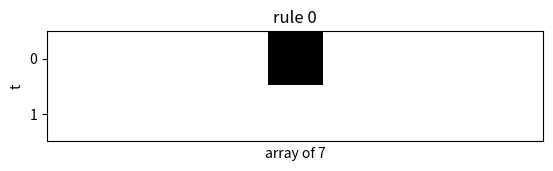
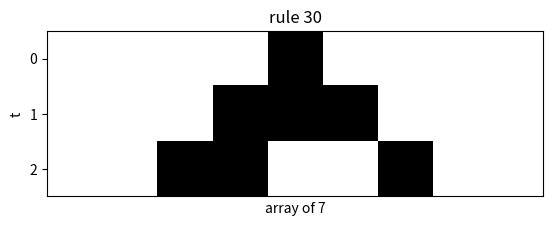
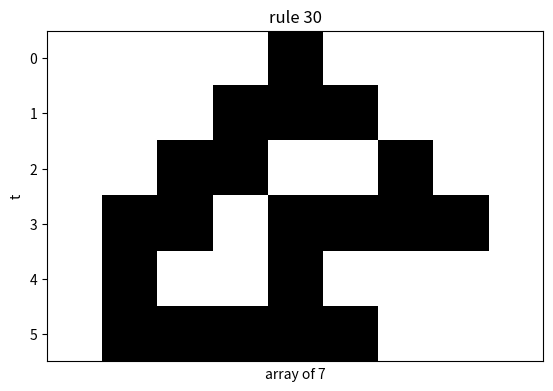
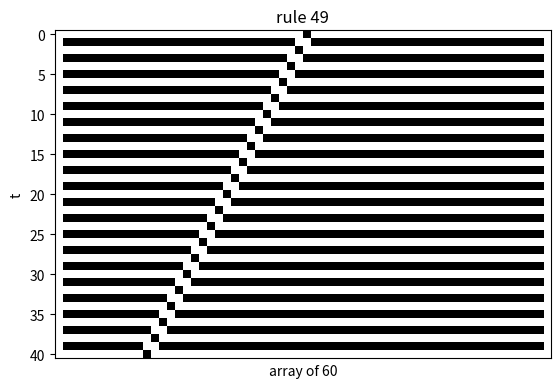
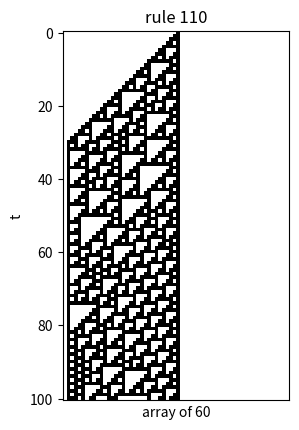
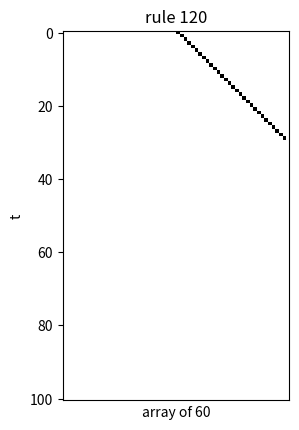
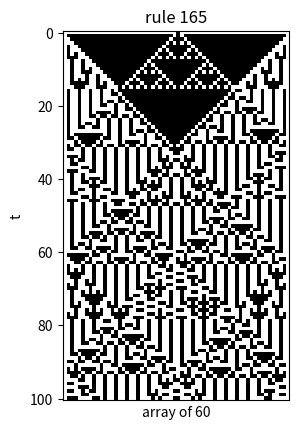
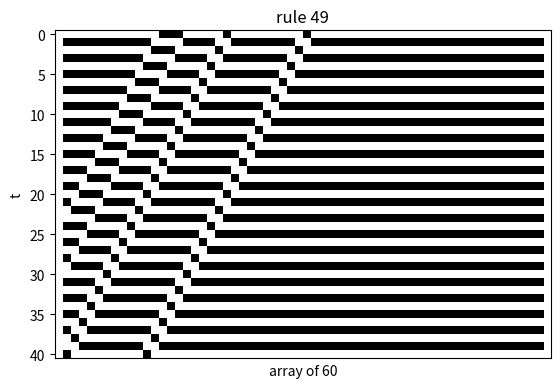
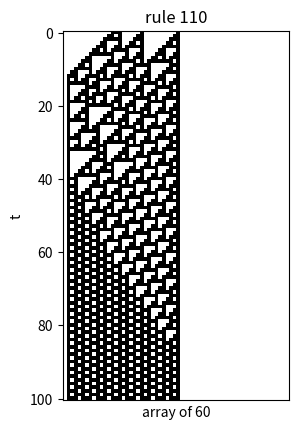
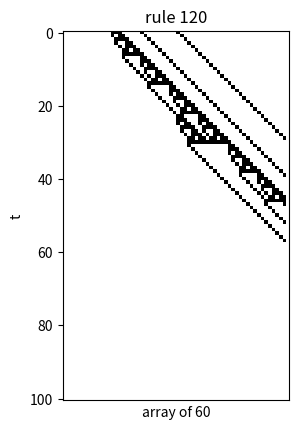
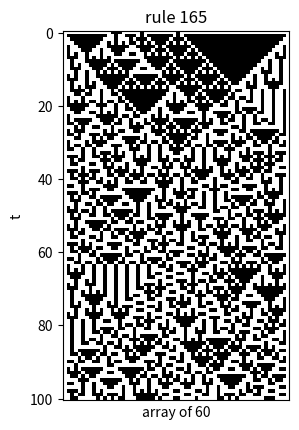
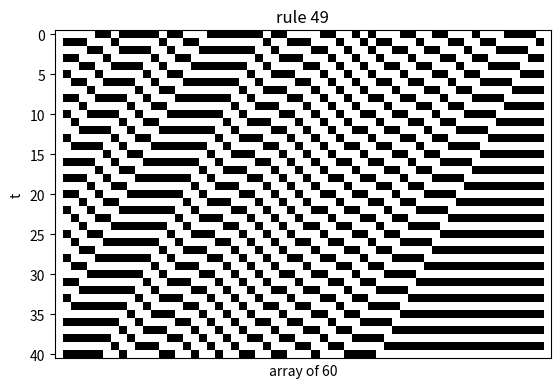
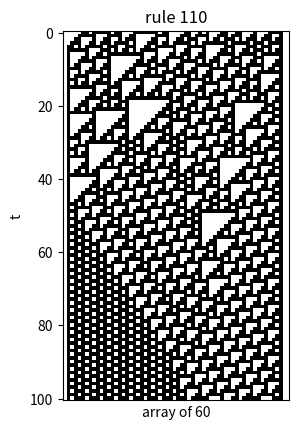
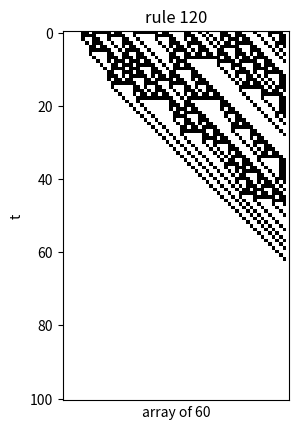
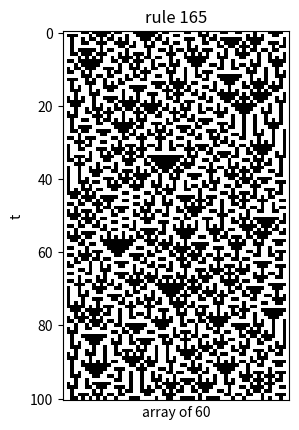

These charts were generated, in order, by the following Python code:
import typing
import numpy as np
import matplotlib.pyplot as plt

plt.rcParams['image.cmap'] = 'binary'


class CellularAutomata:

    def __init__(self, rule_number: int):
        """Intialize the cellular automaton with a given rule number"""
        self.rule_number = rule_number

    def metadata(self, history):
        cells_changed = []
        zero_count = []

        for t_i in range(len(history)):
            t = history[t_i]
            zero_count.append(t.count(0))
            cells_changed.append(0)
            if "prev_t" in locals():
                for i in range(len(t)):
                    if prev_t[i] != t[i]:
                        cells_changed[t_i] += 1
                prev_t = t
            else:
                prev_t = t
                continue

        return cells_changed, zero_count

    def __call__(self, c0: typing.List[int], t: int) -> typing.List[int]:
        """Evaluate for T timesteps. Return Ct for a given C0."""
        # creating the necessary variables
        binary_rule = [eval(i) for i in list(f'{self.rule_number:08b}')]
        environments = []
        for i in reversed(range(8)):
            environments.append(tuple(np.binary_repr(i, 3)))
        environment_dict = dict(zip(environments, binary_rule))

        # creating each timestep for the CA
        temp = []
        history = [c0.tolist()]
        initial_time = t
        while t > 0:
            if temp:
                c0list = temp
            else:
                c0list = history[0]
            c0list.insert(0, 0)
            c0list.append(0)
            temp = []
            for i in range(len(c0list) - 2):
                for key in environment_dict:
                    slice = (str(c0list[i]), str(c0list[i + 1]), str(c0list[i + 2]))
                    if slice == key:
                        temp.append(environment_dict[key])
            t -= 1
            history.append(temp)

        final_temp = temp.copy()
        final_temp.insert(0, 0)
        final_temp.append(0)
        history[-1] = final_temp

        # Printing metadata
        metadata = self.metadata(history)
        print(f'rule number: {self.rule_number}, t: {initial_time}')
        for time in range(len(history)):
            print(f't:{time}', end=" ")
            # instead of plotting, you can also print each timestep:
            # print(history[time], end=" ")
            print(f'Cells changed:{metadata[0][time]}', end=" ")
            print(f'Amount of zeros:{metadata[1][time]}')

        # Plotting the CAs
        fig, ax = plt.subplots()
        ax.matshow(history)
        ax.set_title(f'rule {self.rule_number}')
        ax.get_xaxis().set_ticks([])
        ax.set_xlabel(f'array of {len(x0)}')
        ax.set_ylabel('t')
        plt.show()

        res = temp
        return res

    @classmethod
    def run(cls, rule_number, c0, t=1):
        ca = cls(rule_number)
        ca(c0, t)

    @classmethod
    def test(cls, rule_number, c0, ct, t=1):
        ca = cls(rule_number)
        ct_prime = ca(c0, t)
        assert all(trial == expected for trial, expected in zip(ct_prime, ct))


if __name__ == "__main__":
    # test
    "If the following statements do not produce an error, your CA works correctly."
    x0 = np.zeros(7, dtype=int)
    x0[x0.size // 2] = 1
    CellularAutomata.test(0, x0, np.zeros(7, dtype=int))  # t = 1
    CellularAutomata.test(30, x0, [0, 1, 1, 0, 0, 1, 0], 2)
    CellularAutomata.test(30, x0, [1, 1, 1, 1, 1, 0, 0], 5)

    # own input
    # one in the centre
    x0 = np.zeros(60, dtype=int)
    x0[x0.size // 2] = 1

    CellularAutomata.run(49, x0, 40)
    CellularAutomata.run(110, x0, 100)
    CellularAutomata.run(120, x0, 100)
    CellularAutomata.run(165, x0, 100)

    # one in the centre + 3 ones at fifth + 1 one at third
    x0[x0.size // 3] = 1
    x0[(x0.size // 5):(x0.size // 5)+3] = 1

    CellularAutomata.run(49, x0, 40)
    CellularAutomata.run(110, x0, 100)
    CellularAutomata.run(120, x0, 100)
    CellularAutomata.run(165, x0, 100)

    # randomly generated starting structure
    x0 = np.random.randint(2, size=60)
    CellularAutomata.run(49, x0, 40)
    CellularAutomata.run(110, x0, 100)
    CellularAutomata.run(120, x0, 100)
    CellularAutomata.run(165, x0, 100)



